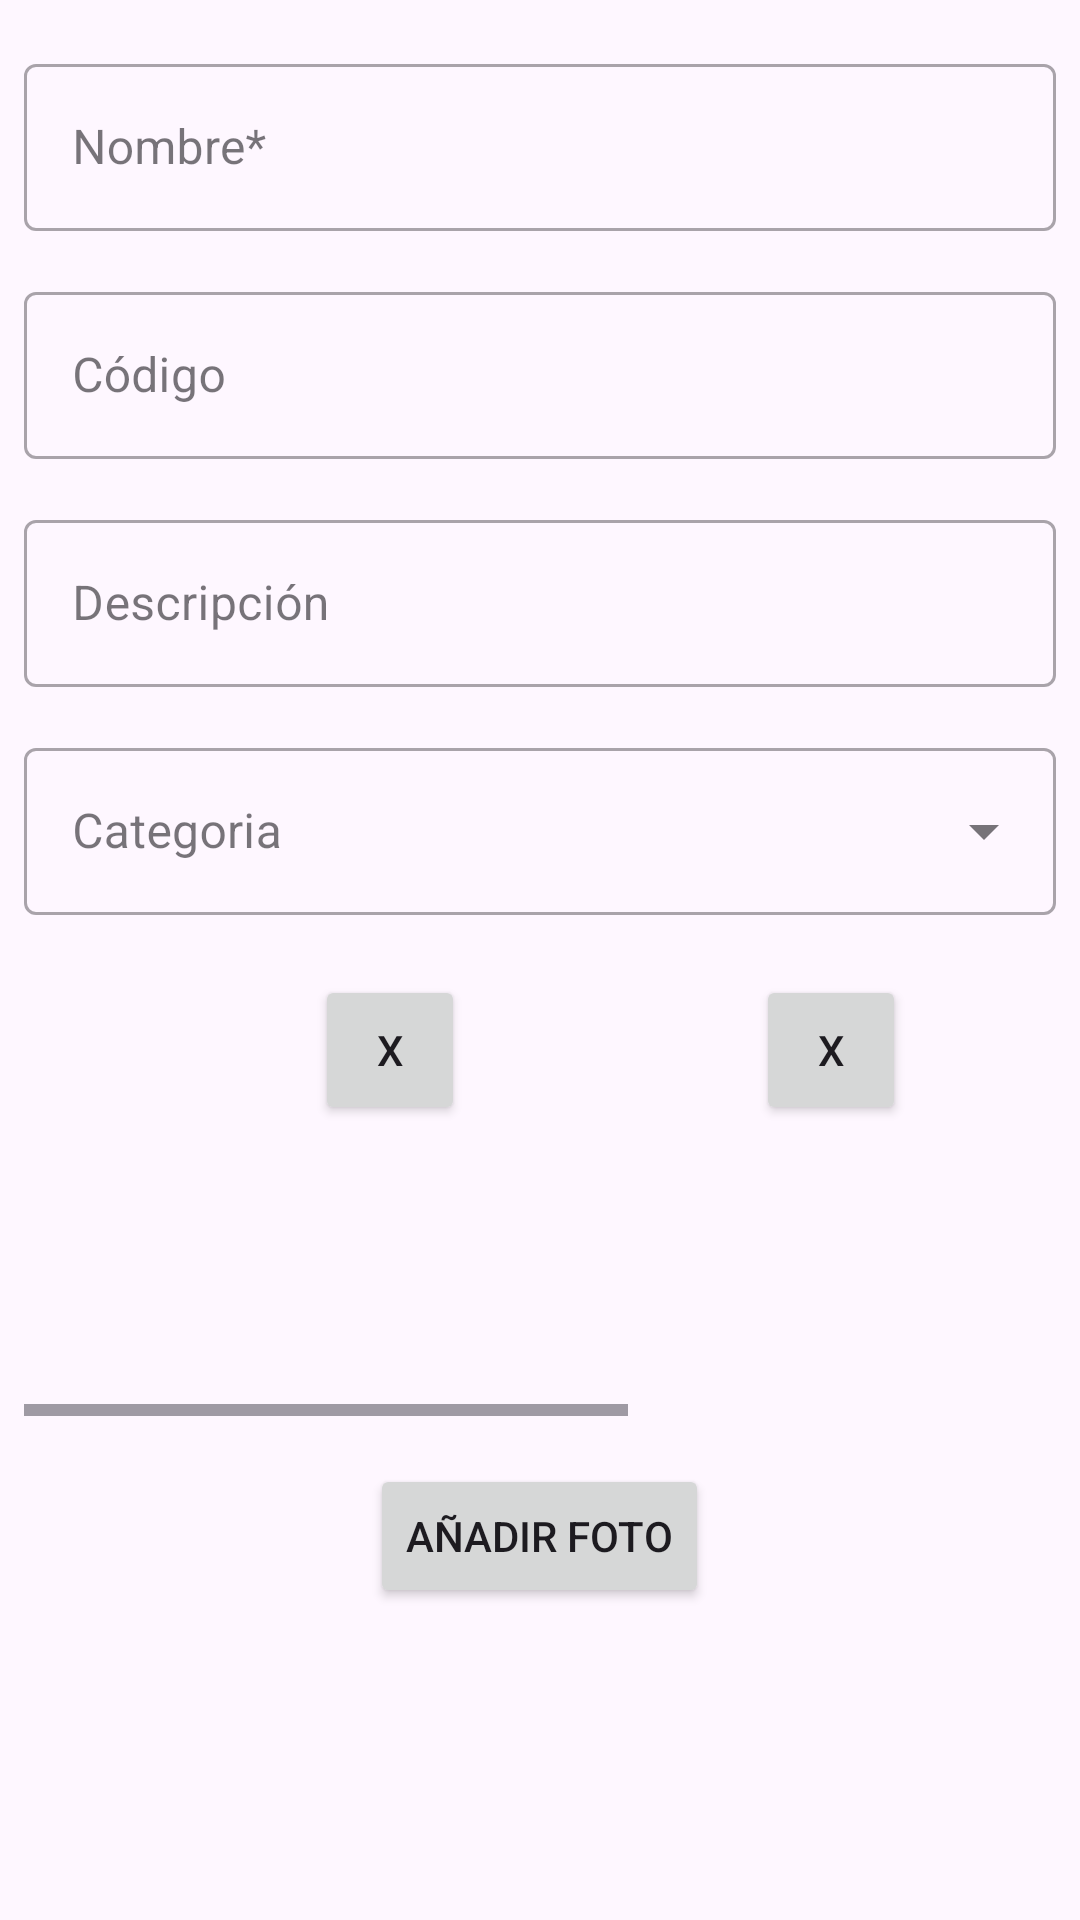

The Android layout XML behind this screen, and the referenced resources:
<!-- AndroidManifest.xml: application theme Theme.Sca_app_v1 -->
<!-- res/layout/dialog_article.xml -->
<?xml version="1.0" encoding="utf-8"?>
<ScrollView android:layout_width="match_parent"
    android:layout_height="match_parent"
    xmlns:android="http://schemas.android.com/apk/res/android">

    <LinearLayout
        android:layout_width="match_parent"
        android:layout_height="wrap_content"
        android:orientation="vertical"
        android:paddingStart="8dp"
        android:paddingTop="16dp"
        android:paddingEnd="8dp"
        android:paddingBottom="16dp">

        <com.google.android.material.textfield.TextInputLayout
            android:id="@+id/editTextName"
            style="@style/Widget.MaterialComponents.TextInputLayout.OutlinedBox"
            android:layout_width="match_parent"
            android:layout_height="wrap_content"
            android:layout_marginBottom="15dp"
            android:ems="10"
            android:hint="Nombre*"
            android:textColor="#000000">

            <com.google.android.material.textfield.TextInputEditText
                android:layout_width="match_parent"
                android:layout_height="wrap_content"
                android:imeOptions="actionNext"
                android:singleLine="true"/>

        </com.google.android.material.textfield.TextInputLayout>

        <com.google.android.material.textfield.TextInputLayout
            android:id="@+id/editTextCode"
            style="@style/Widget.MaterialComponents.TextInputLayout.OutlinedBox"
            android:layout_width="match_parent"
            android:layout_height="wrap_content"
            android:layout_marginBottom="15dp"
            android:ems="10"
            android:hint="Código"
            android:textColor="#000000">

            <com.google.android.material.textfield.TextInputEditText
                android:layout_width="match_parent"
                android:layout_height="wrap_content"
                android:imeOptions="actionNext"
                android:singleLine="true"/>

        </com.google.android.material.textfield.TextInputLayout>

        <com.google.android.material.textfield.TextInputLayout
            android:id="@+id/editTextDescription"
            style="@style/Widget.MaterialComponents.TextInputLayout.OutlinedBox"
            android:layout_width="match_parent"
            android:layout_height="wrap_content"
            android:layout_marginBottom="15dp"
            android:ems="10"
            android:hint="Descripción"
            android:textColor="#000000">

            <com.google.android.material.textfield.TextInputEditText
                android:id="@+id/etC"
                android:layout_width="match_parent"
                android:layout_height="wrap_content"
                android:imeOptions="actionNext"
                android:singleLine="true"/>

        </com.google.android.material.textfield.TextInputLayout>

        <com.google.android.material.textfield.TextInputLayout
            android:id="@+id/editTextCategoryS"
            style="@style/Widget.MaterialComponents.TextInputLayout.OutlinedBox.ExposedDropdownMenu"
            android:layout_width="match_parent"
            android:layout_height="wrap_content"
            android:layout_marginBottom="20dp"
            android:hint="@string/category">

            <AutoCompleteTextView
                android:id="@+id/category_select"
                android:layout_width="match_parent"
                android:layout_height="wrap_content" />


        </com.google.android.material.textfield.TextInputLayout>

        

        

        <HorizontalScrollView
            android:layout_width="match_parent"
            android:layout_height="match_parent">

            <LinearLayout
                android:layout_width="match_parent"
                android:layout_height="147dp"
                android:orientation="horizontal">

                <FrameLayout
                    android:layout_width="147dp"
                    android:layout_height="147dp">

                    <ImageView
                        android:id="@+id/imageView"
                        android:layout_width="147dp"
                        android:layout_height="147dp"
                        android:scaleType="fitCenter"
                        android:src="@drawable/photo" />

                    <Button
                        android:id="@+id/btnDeleteImg1"
                        android:layout_width="50dp"
                        android:layout_height="50dp"
                        android:layout_gravity="top|end"
                        android:text="X" />

                </FrameLayout>

                <FrameLayout
                    android:layout_width="147dp"
                    android:layout_height="147dp">

                    <ImageView
                        android:id="@+id/imageView2"
                        android:layout_width="147dp"
                        android:layout_height="147dp"
                        android:scaleType="fitCenter"
                        android:src="@drawable/photo" />

                    <Button
                        android:id="@+id/btnDeleteImg2"
                        android:layout_width="50dp"
                        android:layout_height="50dp"
                        android:layout_gravity="top|end"
                        android:text="X" />

                </FrameLayout>

                <FrameLayout
                    android:layout_width="147dp"
                    android:layout_height="147dp">

                    <ImageView
                        android:id="@+id/imageView3"
                        android:layout_width="147dp"
                        android:layout_height="147dp"
                        android:scaleType="fitCenter"
                        android:src="@drawable/photo" />

                    <Button
                        android:id="@+id/btnDeleteImg3"
                        android:layout_width="50dp"
                        android:layout_height="50dp"
                        android:layout_gravity="top|end"
                        android:text="X" />

                </FrameLayout>
                
                <FrameLayout
                    android:layout_width="147dp"
                    android:layout_height="147dp">

                    <ImageView
                        android:id="@+id/imageView4"
                        android:layout_width="147dp"
                        android:layout_height="147dp"
                        android:scaleType="fitCenter"
                        android:src="@drawable/photo" />

                    <Button
                        android:id="@+id/btnDeleteImg4"
                        android:layout_width="50dp"
                        android:layout_height="50dp"
                        android:layout_gravity="top|end"
                        android:text="X" />

                </FrameLayout>

            </LinearLayout>

        </HorizontalScrollView>

        <Button
            android:id="@+id/buttonAddPhoto"
            android:layout_width="wrap_content"
            android:layout_height="wrap_content"
            android:text="Añadir Foto"
            android:layout_gravity="center"
            android:layout_marginTop="16dp" />

    </LinearLayout>
</ScrollView>
<!-- resources referenced by this layout -->
<resources>
  <string name="category">Categoria</string>
  <style name="Theme.Sca_app_v1" parent="Theme.Material3.DayNight.NoActionBar">
          
          <item name="colorPrimary">@color/purple_500</item>
          <item name="colorPrimaryVariant">@color/purple_700</item>
          <item name="colorOnPrimary">@color/white</item>
          
          <item name="colorSecondary">@color/teal_200</item>
          <item name="colorSecondaryVariant">@color/teal_700</item>
          <item name="colorOnSecondary">@color/black</item>
          
          <item name="android:statusBarColor">?attr/colorPrimaryVariant</item>
          
      </style>
  <color name="purple_500">#107acc</color>
  <color name="purple_700">#107acc</color>
  <color name="white">#FFFFFFFF</color>
  <color name="teal_200">#107acc</color>
  <color name="teal_700">#107acc</color>
  <color name="black">#FF000000</color>
</resources>
